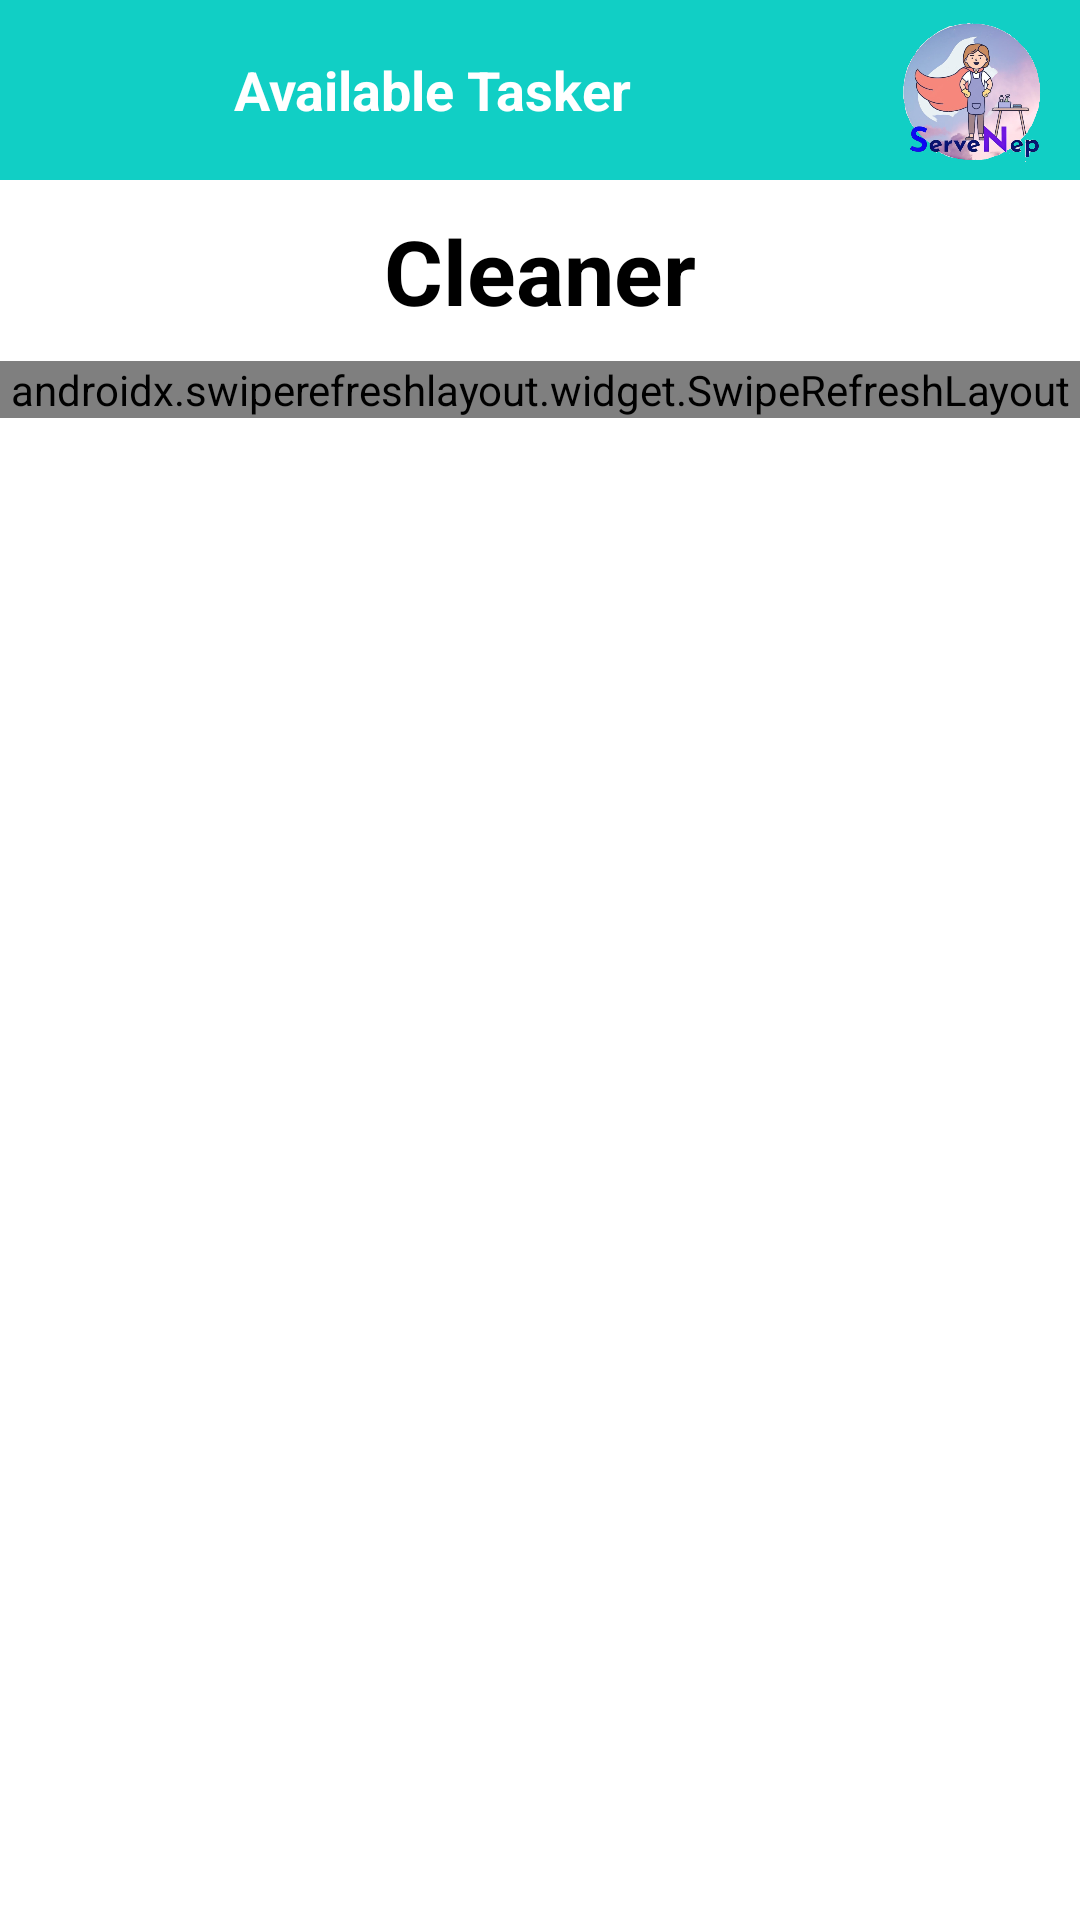

This screen was rendered from an Android layout file. Write that file and the resources it references.
<!-- AndroidManifest.xml: application theme Theme.ServeNep -->
<!-- res/layout/activity_tasker_recyclerview.xml -->
<?xml version="1.0" encoding="utf-8"?>
<LinearLayout xmlns:android="http://schemas.android.com/apk/res/android"
    xmlns:app="http://schemas.android.com/apk/res-auto"
    xmlns:tools="http://schemas.android.com/tools"
    android:layout_width="match_parent"
    android:layout_height="match_parent"
    android:orientation="vertical"
    tools:context=".UI.TaskerRecyclerViewActivity">

    <LinearLayout
        android:layout_width="match_parent"
        android:layout_height="wrap_content"
        android:background="@color/register_bk_color"
        android:orientation="horizontal"
        android:verticalScrollbarPosition="defaultPosition">

        <TextView
            android:layout_width="0dp"
            android:layout_height="60dp"
            android:layout_gravity="center_vertical"
            android:layout_weight="6"
            android:gravity="center"
            android:text="Available Tasker"
            android:textColor="@color/white"
            android:textSize="18dp"
            android:textStyle="bold" />

        <ImageView
            android:id="@+id/backButtonFromUser"
            android:layout_width="0dp"
            android:layout_height="50dp"
            android:layout_gravity="center_vertical"
            android:layout_marginHorizontal="12dp"
            android:layout_weight="1"
            android:src="@drawable/servenep" />
    </LinearLayout>

    <TextView
        android:id="@+id/txtCategoryType"
        android:layout_width="wrap_content"
        android:layout_height="wrap_content"
        android:text="Cleaner"
        android:textStyle="bold"
        android:textSize="30dp"
        android:textColor="@color/black"
        android:layout_margin="10dp"
        android:layout_gravity="center" />

    <androidx.swiperefreshlayout.widget.SwipeRefreshLayout
        android:id="@+id/swiperefresh"
        android:layout_width="match_parent"
        android:layout_height="wrap_content">

        <androidx.recyclerview.widget.RecyclerView
            android:id="@+id/viewUserRrecyclerview"
            android:layout_width="match_parent"
            android:layout_height="match_parent"
            tools:listitem="@layout/tasker"/>

    </androidx.swiperefreshlayout.widget.SwipeRefreshLayout>

</LinearLayout>
<!-- res/layout/tasker.xml (included above) -->
<?xml version="1.0" encoding="utf-8"?>
<LinearLayout xmlns:android="http://schemas.android.com/apk/res/android"
    xmlns:app="http://schemas.android.com/apk/res-auto"
    android:id="@+id/tasker_layout"
    android:layout_width="match_parent"
    android:layout_height="wrap_content"
    android:background="@drawable/background"
    android:orientation="vertical">

    <RelativeLayout
        android:layout_width="match_parent"
        android:layout_height="wrap_content">

        <androidx.cardview.widget.CardView
            android:id="@+id/taskerCard"
            android:layout_width="match_parent"
            android:layout_height="130dp"
            android:layout_margin="10dp"
            app:cardCornerRadius="20dp"
            app:cardElevation="5dp">

            <RelativeLayout
                android:layout_width="match_parent"
                android:layout_height="match_parent"
                android:gravity="center_vertical"
                android:padding="10dp">

                <de.hdodenhof.circleimageview.CircleImageView
                    android:id="@+id/userProfileImage"
                    android:layout_width="70dp"
                    android:layout_height="70dp"
                    android:src="@drawable/person" />

                <TextView
                    android:id="@+id/txtUserName"
                    android:layout_width="wrap_content"
                    android:layout_height="wrap_content"
                    android:layout_marginLeft="10dp"
                    android:layout_toRightOf="@+id/userProfileImage"
                    android:letterSpacing="0.03"
                    android:text="User Name"
                    android:textColor="@color/black"
                    android:textSize="20sp"
                    android:textStyle="bold" />

                <TextView
                    android:id="@+id/txtUserAddress"
                    android:layout_width="wrap_content"
                    android:layout_height="wrap_content"
                    android:layout_below="@+id/txtUserName"
                    android:layout_marginLeft="10dp"
                    android:layout_marginTop="5dp"
                    android:layout_toRightOf="@+id/userProfileImage"
                    android:letterSpacing="0.03"
                    android:text="Address"
                    android:textColor="#5C5B5B"
                    android:textSize="15sp"
                    android:textStyle="bold" />

                <TextView
                    android:id="@+id/btnBookUser"
                    android:layout_width="150dp"
                    android:layout_height="40dp"
                    android:layout_below="@+id/txtUserAddress"
                    android:layout_alignParentRight="true"
                    android:layout_marginTop="10dp"
                    android:layout_marginRight="20dp"
                    android:background="@drawable/custom_inputfield2"
                    android:gravity="center"
                    android:text="Book"
                    android:textColor="#FFFFFF"
                    android:textSize="17sp"
                    android:textStyle="bold" />

                <TextView
                    android:id="@+id/btnViewUserData"
                    android:layout_width="150dp"
                    android:layout_height="40dp"
                    android:layout_below="@+id/txtUserAddress"
                    android:layout_alignParentRight="true"
                    android:layout_marginTop="10dp"
                    android:layout_marginRight="20dp"
                    android:gravity="center"
                    android:text="View User Profile"
                    android:visibility="gone"
                    android:textColor="#224BE1"
                    android:textSize="17sp"
                    android:textStyle="bold" />

            </RelativeLayout>
        </androidx.cardview.widget.CardView>
    </RelativeLayout>

</LinearLayout>
<!-- resources referenced by this layout -->
<resources>
  <color name="black">#FF000000</color>
  <color name="register_bk_color">#11CFC5</color>
  <color name="white">#FFFFFFFF</color>
  <!-- drawable background (drawable) -->
  <?xml version="1.0" encoding="utf-8"?>
  <shape xmlns:android="http://schemas.android.com/apk/res/android"
      android:shape="rectangle">
  
      <gradient android:startColor="#72A7DD" android:endColor="@color/colorAccent" android:type="linear"/>
  
  
  </shape>
  <!-- drawable custom_inputfield2 (drawable) -->
  <?xml version="1.0" encoding="utf-8"?>
  <selector xmlns:android="http://schemas.android.com/apk/res/android">
      <item android:state_enabled="true" android:state_focused="true">
          <shape android:shape="rectangle">
              <solid android:color="#d7f5e7"/>
              <corners android:radius="10dp"/>
              <stroke android:color="#29e3c4" android:width="2dp"/>
          </shape>
      </item>
  
      <item android:state_enabled="true">
          <shape android:shape="rectangle">
              <solid android:color="#2D303E"/>
              <corners android:radius="10dp"/>
              <stroke android:color="@android:color/darker_gray" android:width="1dp"/>
          </shape>
      </item>
  </selector>
  <!-- drawable servenep: png bitmap (drawable, 259409 bytes) -->
  <style name="Theme.ServeNep" parent="Theme.MaterialComponents.DayNight.NoActionBar">
          
          <item name="colorPrimary">@color/purple_500</item>
          <item name="colorPrimaryVariant">@color/purple_700</item>
          <item name="colorOnPrimary">@color/white</item>
          
          <item name="colorSecondary">@color/teal_200</item>
          <item name="colorSecondaryVariant">@color/teal_700</item>
          <item name="colorOnSecondary">@color/black</item>
          
          <item name="android:statusBarColor" tools:targetApi="l">?attr/colorPrimaryVariant</item>
          
      </style>
  <color name="colorAccent">#11CFC5</color>
  <color name="purple_500">#FF6200EE</color>
  <color name="purple_700">#FF3700B3</color>
  <color name="teal_200">#FF03DAC5</color>
  <color name="teal_700">#FF018786</color>
</resources>
